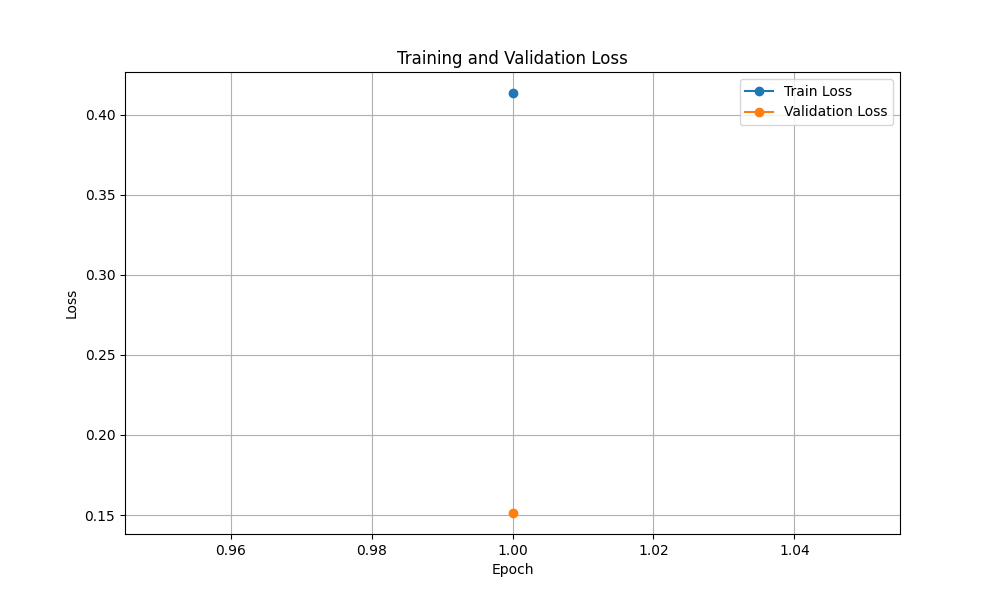

The data file committed next to this chart (first rows):
Epoch, Train_Loss, Val_Loss, Train_Precision, Val_Precision
1, 0.4134, 0.1513, 0.8572, 0.9569
